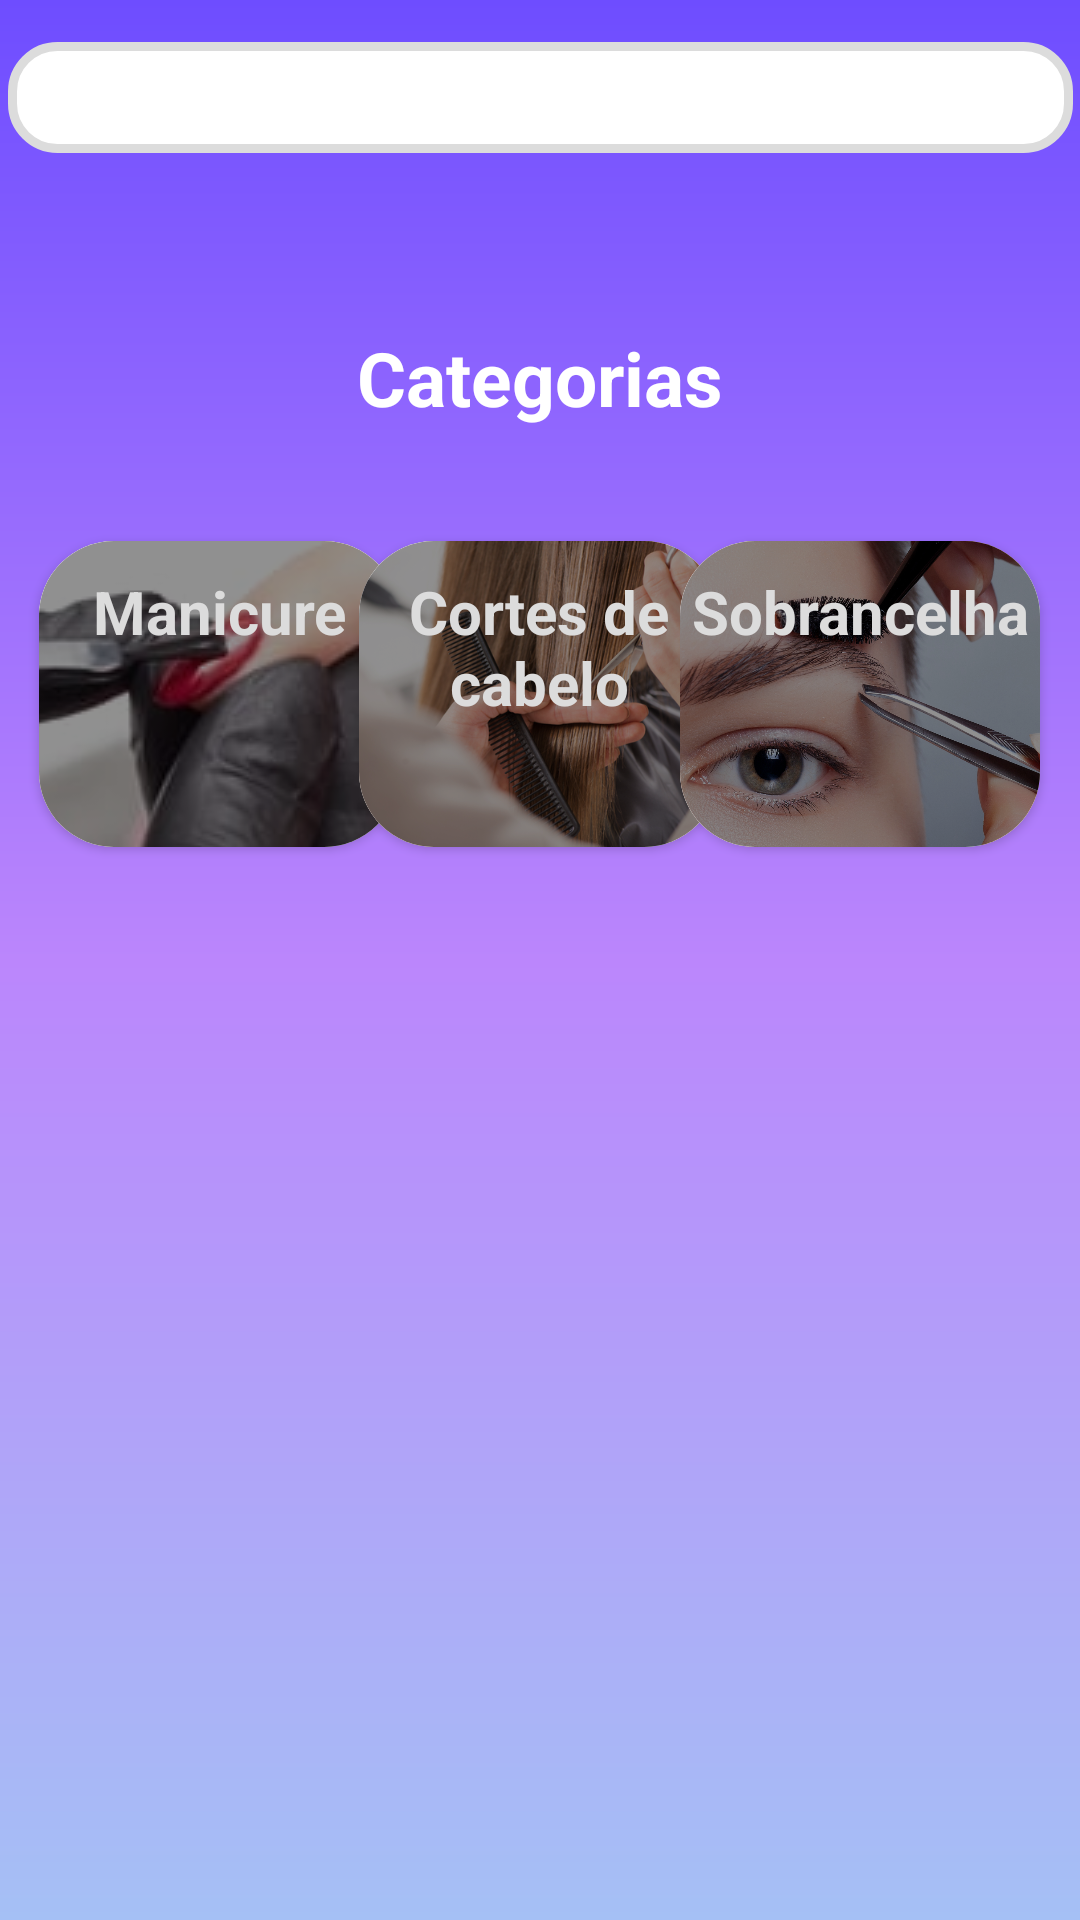

Android layout source for this screen:
<!-- AndroidManifest.xml: application theme Theme.Agenda_da_Beleza -->
<!-- res/layout/fragment_busca.xml -->
<?xml version="1.0" encoding="utf-8"?>
<androidx.constraintlayout.widget.ConstraintLayout xmlns:android="http://schemas.android.com/apk/res/android"
    xmlns:app="http://schemas.android.com/apk/res-auto"
    xmlns:tools="http://schemas.android.com/tools"
    android:layout_width="match_parent"
    android:layout_height="match_parent"
    tools:context=".BuscaFragment"
    android:background="@drawable/background_login">

    


            <EditText
                android:id="@+id/edtBusca"
                style="@style/search_bar"
                android:layout_width="355dp"
                android:layout_height="37dp"
                android:singleLine="true"
                android:maxLength="35"
                android:drawableLeft="@drawable/ic_search"
                app:layout_constraintBottom_toBottomOf="parent"
                app:layout_constraintEnd_toEndOf="parent"
                app:layout_constraintStart_toStartOf="parent"
                app:layout_constraintTop_toTopOf="parent"
                app:layout_constraintVertical_bias="0.023" />

            <TextView
                android:id="@+id/textView4"
                android:layout_width="match_parent"
                android:layout_height="wrap_content"
                android:text="Categorias"
                android:textAlignment="center"
                android:textColor="@color/white"
                android:textSize="25dp"
                android:textStyle="bold"
                app:layout_constraintBottom_toBottomOf="parent"
                app:layout_constraintEnd_toEndOf="parent"
                app:layout_constraintHorizontal_bias="0.0"
                app:layout_constraintStart_toStartOf="parent"
                app:layout_constraintTop_toTopOf="parent"
                app:layout_constraintVertical_bias="0.18" />

            <androidx.cardview.widget.CardView
                android:id="@+id/cardView"
                style="@style/card_view"
                app:cardCornerRadius="25dp"
                app:layout_constraintBottom_toBottomOf="parent"
                app:layout_constraintEnd_toEndOf="parent"
                app:layout_constraintHorizontal_bias="0.054"
                app:layout_constraintStart_toStartOf="parent"
                app:layout_constraintTop_toTopOf="parent"
                app:layout_constraintVertical_bias="0.335">

                <ImageView
                    android:layout_width="match_parent"
                    android:layout_height="match_parent"
                    android:background="@color/white"
                    android:scaleType="center"
                    android:src="@drawable/manicure" />

                <View
                    android:layout_width="match_parent"
                    android:layout_height="wrap_content"
                    android:background="#6F000000" />

                <TextView
                    style="@style/tv_card_view"
                    android:layout_width="match_parent"
                    android:layout_height="wrap_content"
                    android:text="Manicure" />

            </androidx.cardview.widget.CardView>

            <androidx.cardview.widget.CardView
                android:id="@+id/cardView2"
                style="@style/card_view"
                app:cardCornerRadius="25dp"
                app:layout_constraintBottom_toBottomOf="parent"
                app:layout_constraintEnd_toEndOf="parent"
                app:layout_constraintHorizontal_bias="0.498"
                app:layout_constraintStart_toStartOf="parent"
                app:layout_constraintTop_toTopOf="parent"
                app:layout_constraintVertical_bias="0.335">

                <ImageView
                    android:layout_width="match_parent"
                    android:layout_height="match_parent"
                    android:background="@color/white"
                    android:scaleType="centerCrop"
                    android:src="@drawable/corte_cabelo" />

                <View
                    android:layout_width="match_parent"
                    android:layout_height="wrap_content"
                    android:background="#6F000000" />

                <TextView
                    style="@style/tv_card_view"
                    android:layout_width="match_parent"
                    android:layout_height="wrap_content"
                    android:text="Cortes de cabelo" />

            </androidx.cardview.widget.CardView>

            <androidx.cardview.widget.CardView
                android:id="@+id/cardView3"
                style="@style/card_view"
                app:cardCornerRadius="25dp"
                app:layout_constraintBottom_toBottomOf="parent"
                app:layout_constraintEnd_toEndOf="parent"
                app:layout_constraintHorizontal_bias="0.945"
                app:layout_constraintStart_toStartOf="parent"
                app:layout_constraintTop_toTopOf="parent"
                app:layout_constraintVertical_bias="0.335">

                <ImageView
                    android:layout_width="match_parent"
                    android:layout_height="match_parent"
                    android:background="@color/white"
                    android:scaleType="centerCrop"
                    android:src="@drawable/sobrancelha" />

                <View
                    android:layout_width="match_parent"
                    android:layout_height="wrap_content"
                    android:background="#6F000000" />

                <TextView
                    style="@style/tv_card_view"
                    android:layout_width="match_parent"
                    android:layout_height="wrap_content"
                    android:text="Sobrancelha" />
            </androidx.cardview.widget.CardView>

</androidx.constraintlayout.widget.ConstraintLayout>
<!-- resources referenced by this layout -->
<resources>
  <color name="white">#FFFFFFFF</color>
  <!-- drawable background_login (drawable) -->
  <?xml version="1.0" encoding="utf-8"?>
  <shape xmlns:android="http://schemas.android.com/apk/res/android">
  
      <gradient
          android:startColor="@color/blue"
          android:centerColor="@color/purple_200"
          android:endColor="@color/light_blue"
          android:angle="-90"/>
  </shape>
  <!-- drawable corte_cabelo: jpg bitmap (drawable, 228176 bytes) -->
  <!-- drawable manicure: jpg bitmap (drawable, 43006 bytes) -->
  <!-- drawable sobrancelha: jpg bitmap (drawable, 669993 bytes) -->
  <style name="card_view">
          <item name="android:layout_width">120dp</item>
          <item name="android:layout_height">102dp</item>
      </style>
  <style name="search_bar">
          <item name="android:background">@drawable/search_bar</item>
          <item name="android:paddingLeft">10dp</item>
      </style>
  <style name="tv_card_view">
          <item name="android:textSize">20dp</item>
          <item name="android:elevation">5dp</item>
          <item name="android:textAlignment">center</item>
          <item name="android:textColor">@color/light_gray</item>
          <item name="android:textStyle">bold</item>
          <item name="android:layout_marginTop">10dp</item>
      </style>
  <style name="Theme.Agenda_da_Beleza" parent="Theme.MaterialComponents.DayNight.NoActionBar">
          
          <item name="colorPrimary">@color/purple_500</item>
          <item name="colorPrimaryVariant">@color/purple_700</item>
          <item name="colorOnPrimary">@color/white</item>
          
          <item name="colorSecondary">@color/teal_200</item>
          <item name="colorSecondaryVariant">@color/teal_700</item>
          <item name="colorOnSecondary">@color/black</item>
          
          <item name="android:statusBarColor" tools:targetApi="l">?attr/colorPrimaryVariant</item>
          
      </style>
  <color name="blue">#6E4DFF</color>
  <color name="purple_200">#FFBB86FC</color>
  <color name="light_blue">#A5C0F5</color>
  <!-- drawable search_bar (drawable) -->
  <?xml version="1.0" encoding="utf-8"?>
  <shape xmlns:android="http://schemas.android.com/apk/res/android">
  
      <solid android:color="@android:color/white" />
      <corners android:radius="15dp" />
      <stroke android:color="@color/light_gray" android:width="3dp" />
  
  </shape>
  <color name="light_gray">#DCDCDC</color>
  <color name="purple_500">#FF6200EE</color>
  <color name="purple_700">#FF3700B3</color>
  <color name="teal_200">#FF03DAC5</color>
  <color name="teal_700">#FF018786</color>
  <color name="black">#FF000000</color>
</resources>
